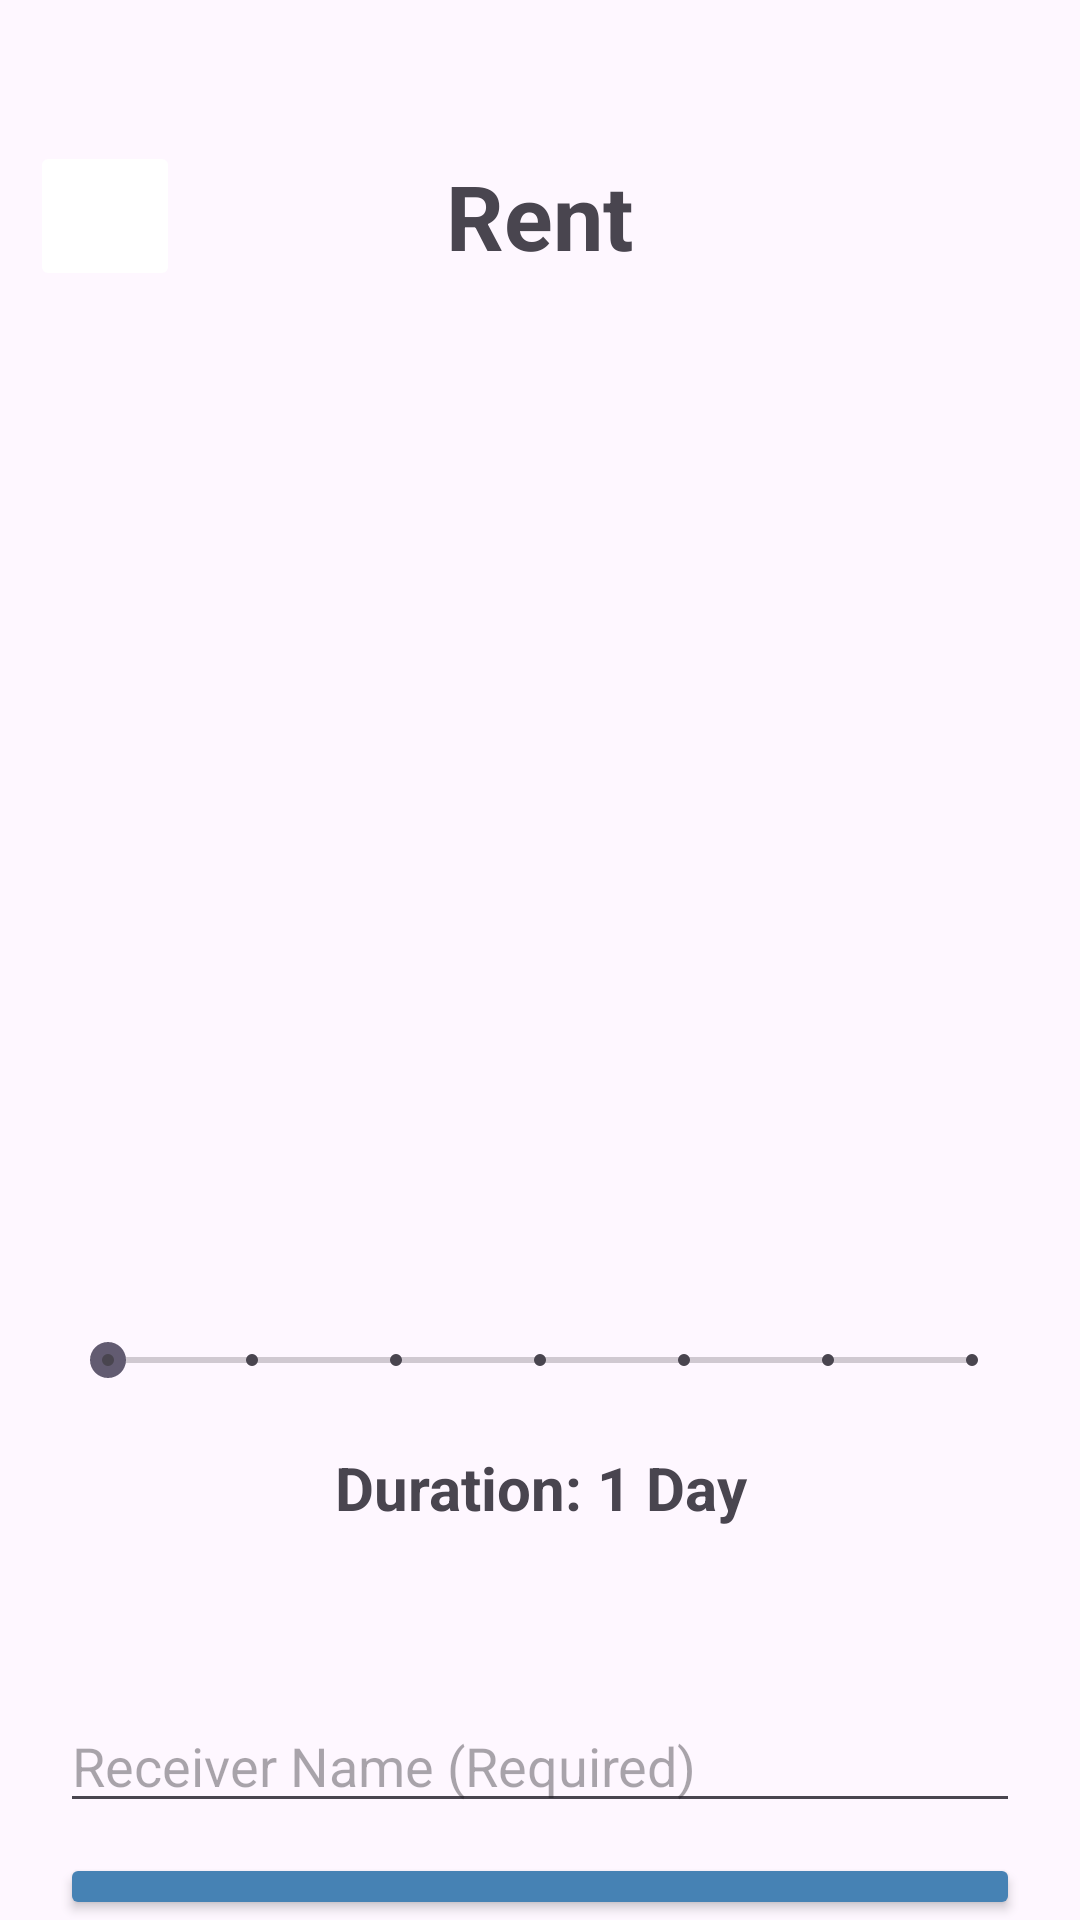

The Android layout XML behind this screen, and the referenced resources:
<!-- AndroidManifest.xml: application theme Theme.Car_Rent -->
<!-- res/layout/activity_rent.xml -->
<?xml version="1.0" encoding="utf-8"?>
<LinearLayout
    xmlns:android="http://schemas.android.com/apk/res/android"
    xmlns:tools="http://schemas.android.com/tools"
    xmlns:app="http://schemas.android.com/apk/res-auto"
    android:orientation="vertical"
    android:layout_width="match_parent"
    android:layout_height="match_parent"
    android:fitsSystemWindows="true">

    <FrameLayout
        android:layout_width="match_parent"
        android:layout_height="?attr/actionBarSize"
        android:layout_marginTop="40dp" >

        <ImageButton
            android:id="@+id/ibRBack"
            android:layout_width="50dp"
            android:layout_height="50dp"
            android:layout_gravity="center_vertical|start"
            android:src="@drawable/icon_back"
            android:backgroundTint="@color/white"
            android:layout_marginStart="10dp" />

        <TextView
            android:layout_width="wrap_content"
            android:layout_height="wrap_content"
            android:text="Rent"
            android:layout_gravity="center"
            android:textSize="30sp"
            android:textStyle="bold" />

    </FrameLayout>

    <ImageView
        android:id="@+id/imgRCar"
        android:layout_width="match_parent"
        android:layout_height="220dp"
        android:layout_margin="20dp"
        android:scaleType="centerCrop"
        android:contentDescription="CarImage"/>

    <TextView
        android:id="@+id/tvRCTitle"
        android:layout_width="match_parent"
        android:layout_height="wrap_content"
        android:gravity="center"
        android:textSize="30sp"
        android:textStyle="bold" />
    
    <SeekBar
        android:id="@+id/sbDuration"
        style="@style/Widget.AppCompat.SeekBar.Discrete"
        android:layout_width="match_parent"
        android:layout_height="wrap_content"
        android:layout_marginHorizontal="20dp"
        android:max="6"
        android:progress="0"
        android:layout_marginTop="40dp"/>

    <TextView
        android:id="@+id/tvRDuration"
        android:layout_width="match_parent"
        android:layout_height="wrap_content"
        android:text="Duration: 1 Day"
        android:gravity="center"
        android:textSize="20sp"
        android:textStyle="bold"
        android:layout_marginTop="20dp"/>

    <TextView
        android:id="@+id/tvRCost"
        android:layout_width="wrap_content"
        android:layout_height="wrap_content"
        android:layout_marginHorizontal="20dp"
        android:textSize="20sp"
        android:layout_gravity="center"
        android:layout_marginTop="20dp"/>

    <EditText
        android:id="@+id/etRReceive"
        android:layout_width="match_parent"
        android:layout_height="wrap_content"
        android:layout_marginHorizontal="20dp"
        android:layout_marginTop="10dp"
        android:hint="Receiver Name (Required)"
        android:inputType="textPersonName|textCapWords"
        android:imeOptions="actionDone"/>

    <Button
        android:id="@+id/btnRent"
        android:layout_width="match_parent"
        android:layout_height="wrap_content"
        android:layout_marginHorizontal="20dp"
        android:text="Rent Now"
        android:textColor="@color/white"
        android:textSize="30sp"
        android:backgroundTint="@color/blue"
        android:layout_marginTop="10dp"/>

</LinearLayout>
<!-- resources referenced by this layout -->
<resources>
  <color name="blue">#4682B4</color>
  <color name="white">#FFFFFF</color>
  <style name="Theme.Car_Rent" parent="Base.Theme.Car_Rent" />
  <style name="Base.Theme.Car_Rent" parent="Theme.Material3.DayNight.NoActionBar">
          
          
      </style>
</resources>
